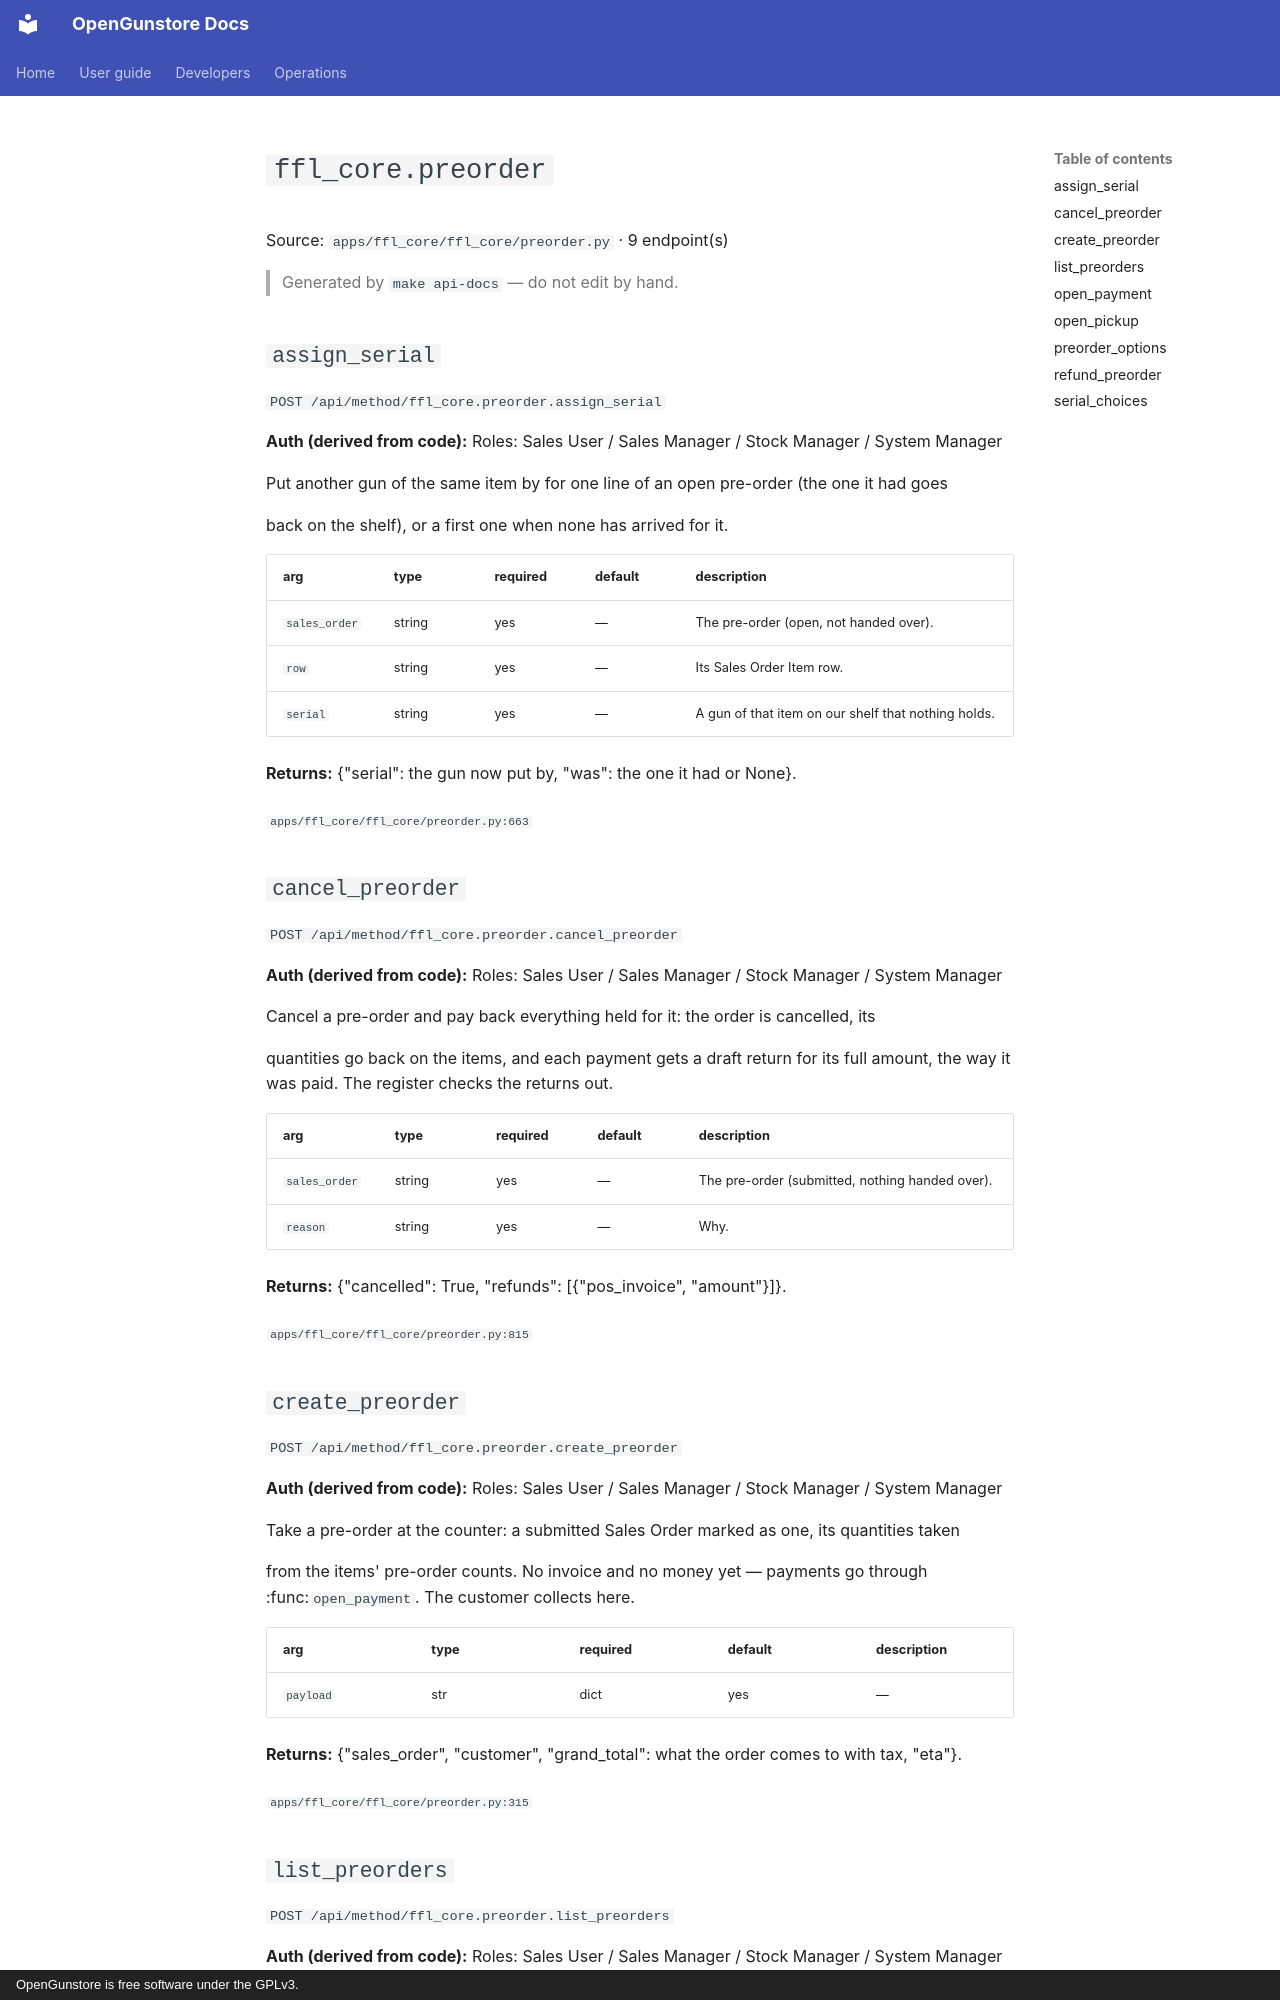

repository: Old-Steel-Arsenal/opengunstore · page: api/reference/ffl_core/preorder/index.html · generator: mkdocs · copyright: OpenGunstore is free software under the GPLv3.

# `ffl_core.preorder`

Source: `apps/ffl_core/ffl_core/preorder.py` · 9 endpoint(s)

> Generated by `make api-docs` — do not edit by hand.

## `assign_serial`

`POST /api/method/ffl_core.preorder.assign_serial`

**Auth (derived from code):** Roles: Sales User / Sales Manager / Stock Manager / System Manager

Put another gun of the same item by for one line of an open pre-order (the one it had goes

back on the shelf), or a first one when none has arrived for it.

| arg | type | required | default | description |
|---|---|---|---|---|
| `sales_order` | string | yes | — | The pre-order (open, not handed over). |
| `row` | string | yes | — | Its Sales Order Item row. |
| `serial` | string | yes | — | A gun of that item on our shelf that nothing holds. |

**Returns:** {"serial": the gun now put by, "was": the one it had or None}.

<sub>`apps/ffl_core/ffl_core/preorder.py:663`</sub>

## `cancel_preorder`

`POST /api/method/ffl_core.preorder.cancel_preorder`

**Auth (derived from code):** Roles: Sales User / Sales Manager / Stock Manager / System Manager

Cancel a pre-order and pay back everything held for it: the order is cancelled, its

quantities go back on the items, and each payment gets a draft return for its full amount, the
way it was paid. The register checks the returns out.

| arg | type | required | default | description |
|---|---|---|---|---|
| `sales_order` | string | yes | — | The pre-order (submitted, nothing handed over). |
| `reason` | string | yes | — | Why. |

**Returns:** {"cancelled": True, "refunds": [{"pos_invoice", "amount"}]}.

<sub>`apps/ffl_core/ffl_core/preorder.py:815`</sub>

## `create_preorder`

`POST /api/method/ffl_core.preorder.create_preorder`

**Auth (derived from code):** Roles: Sales User / Sales Manager / Stock Manager / System Manager

Take a pre-order at the counter: a submitted Sales Order marked as one, its quantities taken

from the items' pre-order counts. No invoice and no money yet — payments go through
:func:`open_payment`. The customer collects here.

| arg | type | required | default | description |
|---|---|---|---|---|
| `payload` | str | dict | yes | — | {customer, items: [{item_code, qty, rate}], notes?, pos_profile?, price_approval?} — dict or JSON string. A serial-numbered item is one unit per line. Every item must have pre-order slots left and none on our shelves. |

**Returns:** {"sales_order", "customer", "grand_total": what the order comes to with tax, "eta"}.

<sub>`apps/ffl_core/ffl_core/preorder.py:315`</sub>
